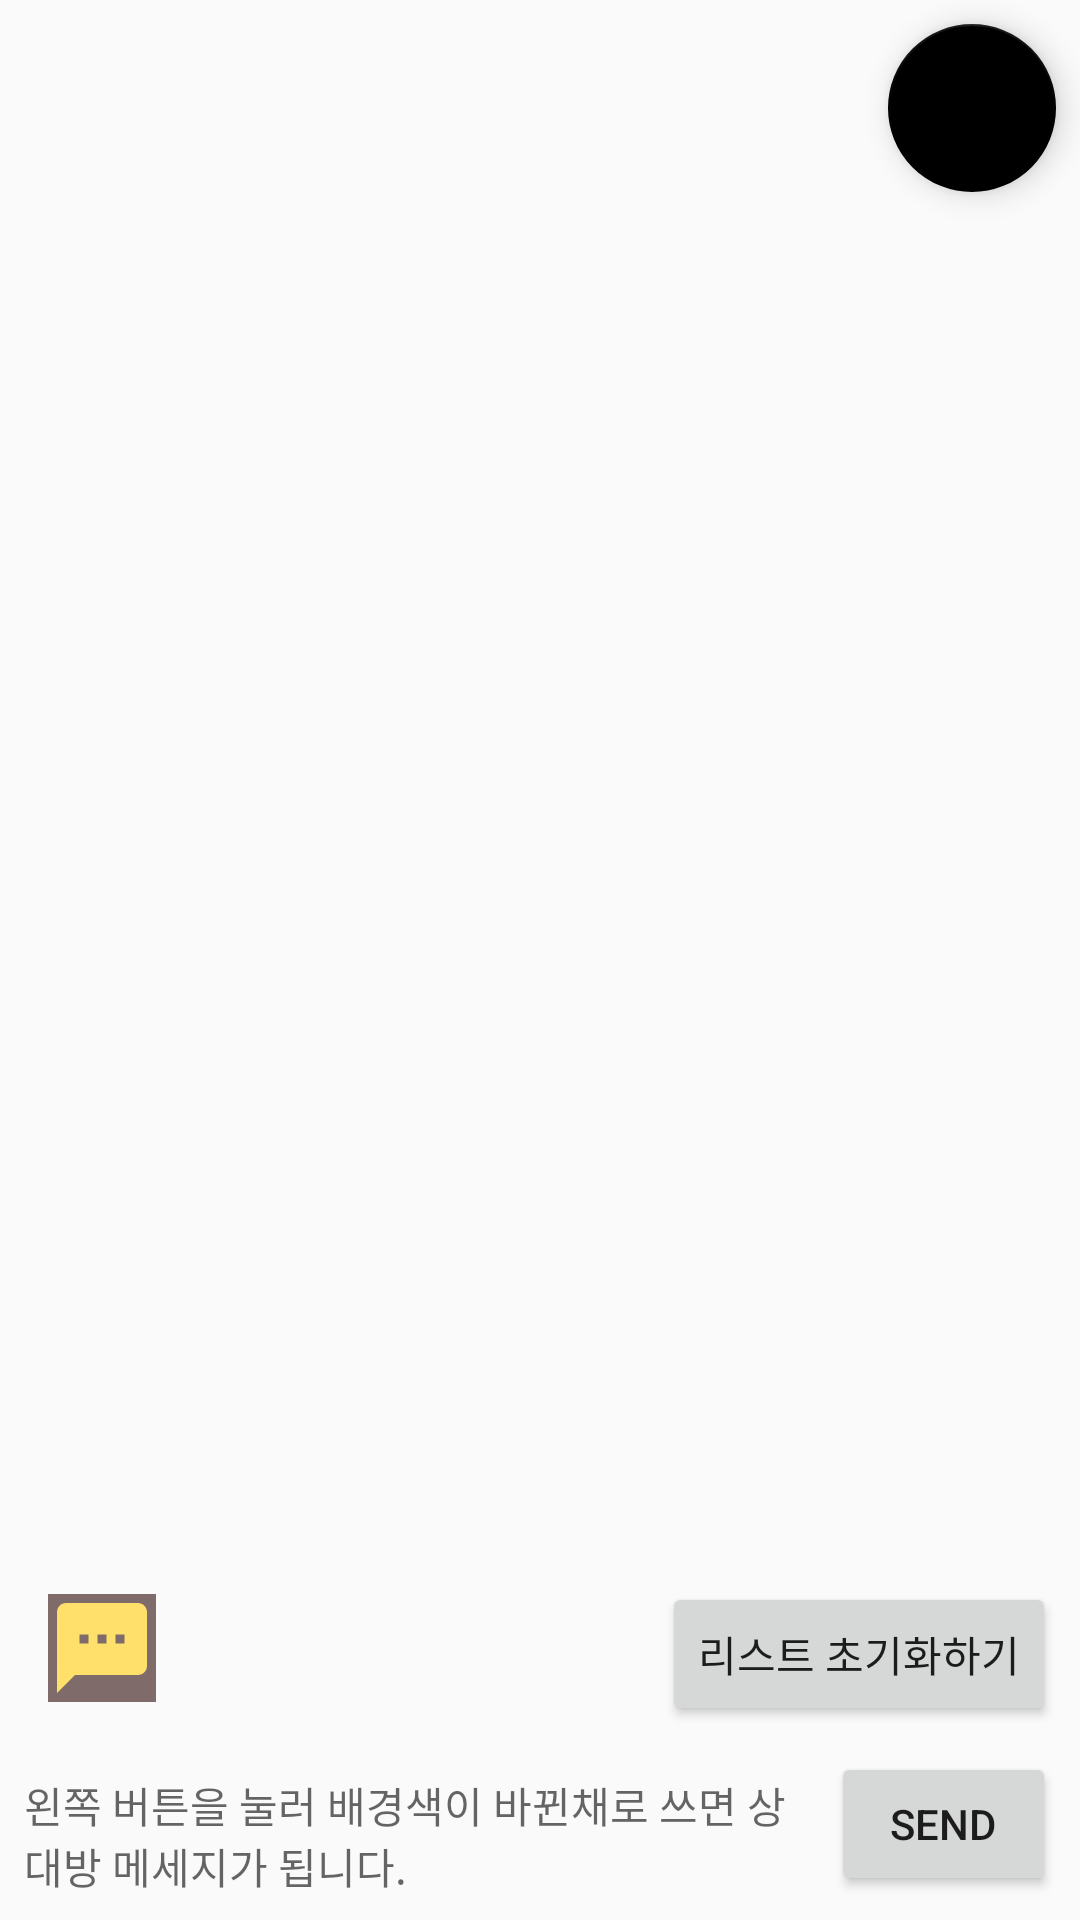

The Android layout XML behind this screen, and the referenced resources:
<!-- AndroidManifest.xml: application theme AppTheme -->
<!-- res/layout/fragment_fake_sms_setting_custom.xml -->
<?xml version="1.0" encoding="utf-8"?>
<layout xmlns:app="http://schemas.android.com/apk/res-auto"
    xmlns:tools="http://schemas.android.com/tools"
    xmlns:android="http://schemas.android.com/apk/res/android">
<androidx.constraintlayout.widget.ConstraintLayout
    android:layout_width="match_parent"
    android:layout_height="match_parent">

    <EditText
        android:id="@+id/editText_message"
        android:layout_width="0dp"
        android:layout_height="wrap_content"
        android:layout_marginStart="8dp"
        android:layout_marginEnd="8dp"
        android:layout_marginBottom="8dp"
        android:textSize="14sp"
        android:hint="왼쪽 버튼을 눌러 배경색이 바뀐채로 쓰면 상대방 메세지가 됩니다."
        android:inputType="textMultiLine|textNoSuggestions"
        android:background="@android:color/transparent"
        android:textCursorDrawable="@android:transition/no_transition"
        app:layout_constraintBottom_toBottomOf="parent"
        app:layout_constraintEnd_toStartOf="@+id/button_send"
        app:layout_constraintStart_toStartOf="parent" />

    <androidx.recyclerview.widget.RecyclerView
        android:id="@+id/recyclerView_smsSettingCustom"
        android:layout_width="0dp"
        android:layout_height="0dp"
        android:layout_marginBottom="8dp"

        app:layoutManager="androidx.recyclerview.widget.LinearLayoutManager"
        app:layout_constraintBottom_toTopOf="@+id/editText_message"
        app:layout_constraintEnd_toEndOf="parent"
        app:layout_constraintStart_toStartOf="parent"
        app:layout_constraintTop_toTopOf="parent" />

    <Button
        android:id="@+id/button_send"
        android:layout_width="75dp"
        android:layout_height="wrap_content"
        android:layout_marginEnd="8dp"
        android:layout_marginBottom="8dp"
        android:text="send"
        app:layout_constraintBottom_toBottomOf="parent"
        app:layout_constraintEnd_toEndOf="parent" />

    <ImageView
        android:id="@+id/button_yourText"
        android:layout_width="36dp"
        android:layout_height="36dp"
        android:layout_marginStart="16dp"
        android:layout_marginBottom="16dp"
        android:background="@color/colorLightBrown"
        android:src="@drawable/ic_baseline_textsms_24"
        app:layout_constraintBottom_toBottomOf="@+id/recyclerView_smsSettingCustom"
        app:layout_constraintStart_toStartOf="parent" />

    <Button
        android:id="@+id/button_delete"
        android:layout_width="wrap_content"
        android:layout_height="wrap_content"
        android:layout_marginEnd="8dp"
        android:layout_marginBottom="8dp"
        android:text="리스트 초기화하기"
        app:layout_constraintBottom_toBottomOf="@+id/recyclerView_smsSettingCustom"
        app:layout_constraintEnd_toEndOf="parent" />

    <com.google.android.material.floatingactionbutton.FloatingActionButton
        android:id="@+id/floatingActionButton_info"
        android:layout_width="wrap_content"
        android:layout_height="wrap_content"
        android:layout_marginTop="8dp"
        android:layout_marginEnd="8dp"
        android:clickable="true"
        app:backgroundTint="@android:color/black"
        app:layout_constraintEnd_toEndOf="parent"
        app:layout_constraintTop_toTopOf="parent"
        android:src="@drawable/ic_baseline_question_answer_24" />
</androidx.constraintlayout.widget.ConstraintLayout>
</layout>
<!-- resources referenced by this layout -->
<resources>
  <color name="colorLightBrown">#806B6B</color>
  <!-- drawable ic_baseline_textsms_24 (drawable) -->
  <vector android:height="24dp" android:tint="#FFE06B"
      android:viewportHeight="24" android:viewportWidth="24"
      android:width="24dp" xmlns:android="http://schemas.android.com/apk/res/android">
      <path android:fillColor="@android:color/white" android:pathData="M20,2L4,2c-1.1,0 -1.99,0.9 -1.99,2L2,22l4,-4h14c1.1,0 2,-0.9 2,-2L22,4c0,-1.1 -0.9,-2 -2,-2zM9,11L7,11L7,9h2v2zM13,11h-2L11,9h2v2zM17,11h-2L15,9h2v2z"/>
  </vector>
  <style name="AppTheme" parent="Theme.AppCompat.Light.NoActionBar">
          
  
  
  
  
  
  
      </style>
</resources>
